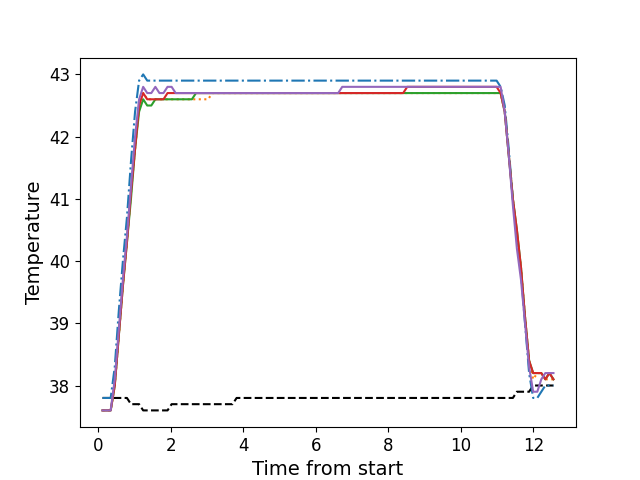

Source data for this figure (header and first rows):
, times, neutral, z1, z2, z3, z4, z5
0, 0.1126, 37.8, 37.8, 37.6, 37.6, 37.6, 37.6
1, 0.2253, 37.8, 37.8, 37.6, 37.6, 37.6, 37.6
2, 0.3369, 37.8, 37.8, 37.6, 37.6, 37.6, 37.6
3, 0.4495, 37.8, 38.3, 38.0, 38.0, 38.0, 38.1
4, 0.5611, 37.8, 39.2, 38.8, 38.8, 38.8, 38.9
5, 0.6737, 37.8, 40.0, 39.6, 39.6, 39.6, 39.7
6, 0.7854, 37.8, 40.7, 40.3, 40.3, 40.3, 40.4
7, 0.897, 37.7, 41.6, 41.1, 41.0, 41.1, 41.2
8, 1.01, 37.7, 42.4, 41.8, 41.8, 41.8, 42.0
9, 1.121, 37.7, 42.9, 42.5, 42.4, 42.5, 42.6
10, 1.233, 37.6, 43.0, 42.7, 42.6, 42.7, 42.8
11, 1.345, 37.6, 42.9, 42.6, 42.5, 42.6, 42.7
12, 1.458, 37.6, 42.9, 42.6, 42.5, 42.6, 42.7
13, 1.57, 37.6, 42.9, 42.6, 42.6, 42.6, 42.8
14, 1.682, 37.6, 42.9, 42.6, 42.6, 42.6, 42.7
15, 1.794, 37.6, 42.9, 42.6, 42.6, 42.6, 42.7
16, 1.905, 37.6, 42.9, 42.6, 42.6, 42.7, 42.8
17, 2.018, 37.7, 42.9, 42.6, 42.6, 42.7, 42.8
18, 2.13, 37.7, 42.9, 42.6, 42.6, 42.7, 42.7
19, 2.243, 37.7, 42.9, 42.6, 42.6, 42.7, 42.7
20, 2.354, 37.7, 42.9, 42.6, 42.6, 42.7, 42.7
21, 2.467, 37.7, 42.9, 42.6, 42.6, 42.7, 42.7
22, 2.578, 37.7, 42.9, 42.6, 42.6, 42.7, 42.7
23, 2.691, 37.7, 42.9, 42.6, 42.7, 42.7, 42.7
24, 2.802, 37.7, 42.9, 42.6, 42.7, 42.7, 42.7
25, 2.914, 37.7, 42.9, 42.6, 42.7, 42.7, 42.7
26, 3.027, 37.7, 42.9, 42.6, 42.7, 42.7, 42.7
27, 3.138, 37.7, 42.9, 42.7, 42.7, 42.7, 42.7
28, 3.251, 37.7, 42.9, 42.7, 42.7, 42.7, 42.7
29, 3.363, 37.7, 42.9, 42.7, 42.7, 42.7, 42.7
30, 3.475, 37.7, 42.9, 42.7, 42.7, 42.7, 42.7
31, 3.587, 37.7, 42.9, 42.7, 42.7, 42.7, 42.7
32, 3.699, 37.7, 42.9, 42.7, 42.7, 42.7, 42.7
33, 3.811, 37.8, 42.9, 42.7, 42.7, 42.7, 42.7
34, 3.923, 37.8, 42.9, 42.7, 42.7, 42.7, 42.7
35, 4.035, 37.8, 42.9, 42.7, 42.7, 42.7, 42.7
36, 4.148, 37.8, 42.9, 42.7, 42.7, 42.7, 42.7
37, 4.259, 37.8, 42.9, 42.7, 42.7, 42.7, 42.7
38, 4.371, 37.8, 42.9, 42.7, 42.7, 42.7, 42.7
39, 4.483, 37.8, 42.9, 42.7, 42.7, 42.7, 42.7
40, 4.596, 37.8, 42.9, 42.7, 42.7, 42.7, 42.7
41, 4.708, 37.8, 42.9, 42.7, 42.7, 42.7, 42.7
42, 4.82, 37.8, 42.9, 42.7, 42.7, 42.7, 42.7
43, 4.932, 37.8, 42.9, 42.7, 42.7, 42.7, 42.7
44, 5.044, 37.8, 42.9, 42.7, 42.7, 42.7, 42.7
45, 5.156, 37.8, 42.9, 42.7, 42.7, 42.7, 42.7
46, 5.268, 37.8, 42.9, 42.7, 42.7, 42.7, 42.7
47, 5.38, 37.8, 42.9, 42.7, 42.7, 42.7, 42.7
48, 5.492, 37.8, 42.9, 42.7, 42.7, 42.7, 42.7
49, 5.604, 37.8, 42.9, 42.7, 42.7, 42.7, 42.7
50, 5.716, 37.8, 42.9, 42.7, 42.7, 42.7, 42.7
51, 5.828, 37.8, 42.9, 42.7, 42.7, 42.7, 42.7
52, 5.94, 37.8, 42.9, 42.7, 42.7, 42.7, 42.7
53, 6.052, 37.8, 42.9, 42.7, 42.7, 42.7, 42.7
54, 6.165, 37.8, 42.9, 42.7, 42.7, 42.7, 42.7
55, 6.276, 37.8, 42.9, 42.7, 42.7, 42.7, 42.7
56, 6.389, 37.8, 42.9, 42.7, 42.7, 42.7, 42.7
57, 6.501, 37.8, 42.9, 42.7, 42.7, 42.7, 42.7
58, 6.613, 37.8, 42.9, 42.7, 42.7, 42.7, 42.7
59, 6.725, 37.8, 42.9, 42.7, 42.7, 42.7, 42.8
... 52 more rows
